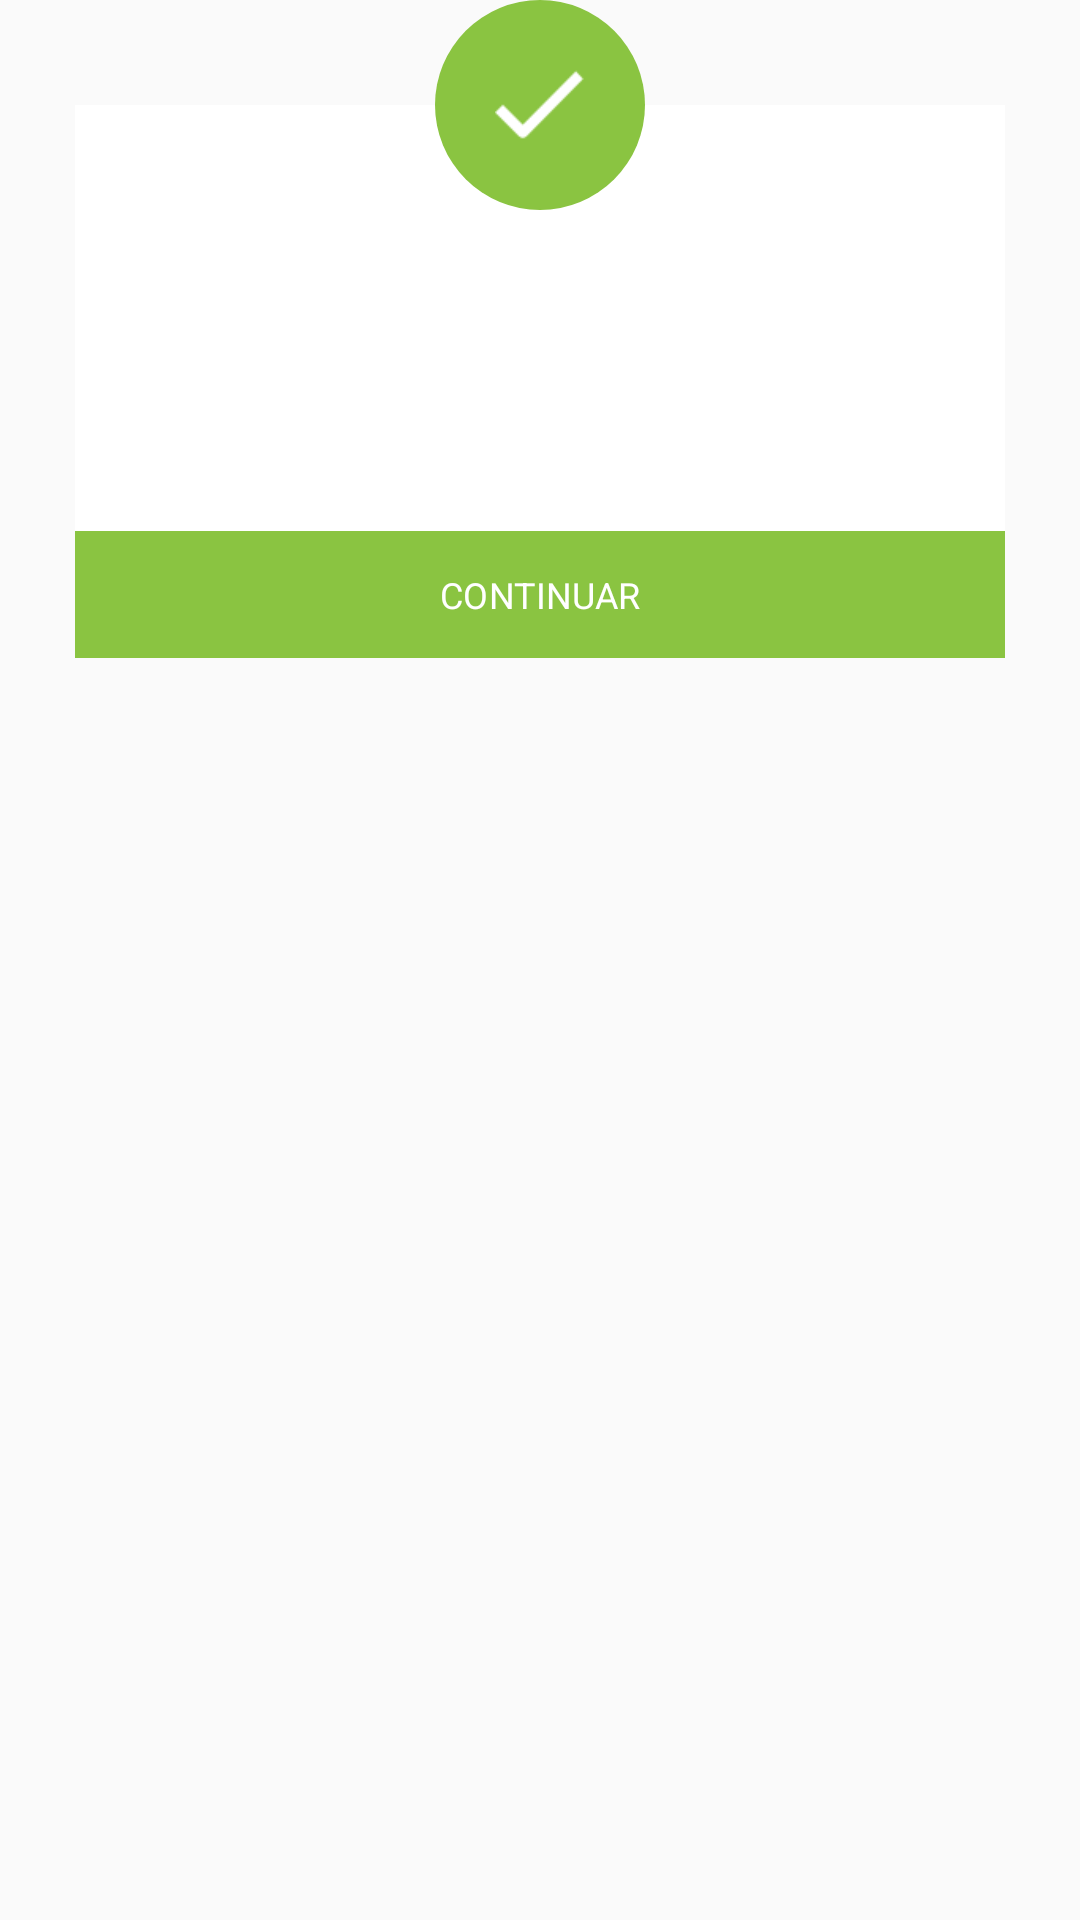

Reconstruct the res/layout file that produces this screen, plus the resources it refers to.
<!-- AndroidManifest.xml: application theme Theme.PedidoFarmagro -->
<!-- res/layout/dialog_fragment_popup.xml -->
<?xml version="1.0" encoding="utf-8"?>
<RelativeLayout
    xmlns:android="http://schemas.android.com/apk/res/android"
    android:layout_width="match_parent"
    android:layout_height="match_parent">

    <LinearLayout
        android:id="@+id/popup_ll_information"
        android:layout_width="match_parent"
        android:layout_height="wrap_content"
        android:layout_marginLeft="20dp"
        android:layout_marginTop="30dp"
        android:layout_marginRight="20dp"
        android:background="@drawable/dialog_bg"
        android:orientation="vertical">

        <ImageView
            android:id="@+id/btn_cancel"
            android:layout_width="30dp"
            android:layout_height="30dp"
            android:layout_centerHorizontal="true"
            android:layout_gravity="right"
            android:layout_marginTop="5dp"
            android:layout_marginRight="10dp"
            android:background="@drawable/ic_cancel"
            android:visibility="gone"/>

        <TextView
            android:id="@+id/tv_information"
            android:layout_width="match_parent"
            android:layout_height="wrap_content"
            android:layout_marginTop="68dp"
            android:layout_marginBottom="55dp"
            android:gravity="center"
            android:paddingStart="20dp"
            android:paddingLeft="20dp"
            android:paddingEnd="20dp"
            android:paddingRight="20dp" />

        <LinearLayout
            android:id="@+id/ll_multiple_button"
            android:layout_width="match_parent"
            android:layout_height="wrap_content"
            android:visibility="gone"
            android:orientation="vertical">

            <View
                android:layout_width="match_parent"
                android:layout_height="1dp"
                android:background="@color/colorManatee" />

            <TextView
                android:layout_width="match_parent"
                android:layout_height="wrap_content"
                android:gravity="center"
                android:padding="13dp"
                android:text="@string/popup_tv_click_cancel"
                android:textColor="@color/colorManatee"
                android:textSize="12sp" />
        </LinearLayout>

        <TextView
            android:id="@+id/tv_continue_button"
            android:layout_width="match_parent"
            android:layout_height="wrap_content"
            android:background="@color/colorYellowGreen"
            android:gravity="center"
            android:padding="13dp"
            android:text="@string/popup_tv_click_continue"
            android:textColor="@android:color/white"
            android:textSize="12sp" />

    </LinearLayout>

    <ImageView
        android:id="@+id/iv_popup"
        android:layout_width="70dp"
        android:layout_height="70dp"
        android:layout_centerHorizontal="true"
        android:background="@drawable/background_circle_shape_green"
        android:padding="20dp"
        android:src="@drawable/ic_check_popup" />
</RelativeLayout>
<!-- resources referenced by this layout -->
<resources>
  <color name="colorManatee">#9b9b9b</color>
  <color name="colorYellowGreen">#8ac441</color>
  <!-- drawable background_circle_shape_green (drawable) -->
  <?xml version="1.0" encoding="utf-8"?>
  <shape xmlns:android="http://schemas.android.com/apk/res/android" xmlns:app="http://schemas.android.com/apk/res-auto" xmlns:aapt="http://schemas.android.com/aapt" android:shape="oval">
      <solid android:color="@color/colorYellowGreen"/>
  </shape>
  <!-- drawable dialog_bg (drawable) -->
  <?xml version="1.0" encoding="utf-8"?>
  <inset
      xmlns:android="http://schemas.android.com/apk/res/android"
      android:insetLeft="5dp"
      android:insetTop="5dp"
      android:insetBottom="5dp"
      android:insetRight="5dp">
      <shape android:shape="rectangle">
  
          <solid android:color="@color/white"/>
          <stroke android:width="5dp" android:color="#FFF"/>
      </shape>
  
  </inset>
  <!-- drawable ic_check_popup: png bitmap (drawable, 757 bytes) -->
  <string name="popup_tv_click_cancel">CANCELAR</string>
  <string name="popup_tv_click_continue">CONTINUAR</string>
  <style name="Theme.PedidoFarmagro" parent="Theme.AppCompat.Light.DarkActionBar">
          
          <item name="colorPrimary">@color/blue_1</item>
          <item name="colorPrimaryVariant">@color/purple_700</item>
          <item name="colorOnPrimary">@color/white</item>
          
          <item name="colorSecondary">@color/teal_200</item>
          <item name="colorSecondaryVariant">@color/teal_700</item>
          <item name="colorOnSecondary">@color/black</item>
          
          <item name="android:textSize">14sp</item>
  
          <item name="android:textAllCaps">false</item>
          <item name="android:letterSpacing">0.0071</item>
          <item name="fontFamily">@font/robotomedium</item>
  
          
      </style>
  <color name="white">#FFFFFFFF</color>
  <color name="blue_1">#00305E</color>
  <color name="purple_700">#FF3700B3</color>
  <color name="teal_200">#FF03DAC5</color>
  <color name="teal_700">#FF018786</color>
  <color name="black">#FF000000</color>
</resources>
